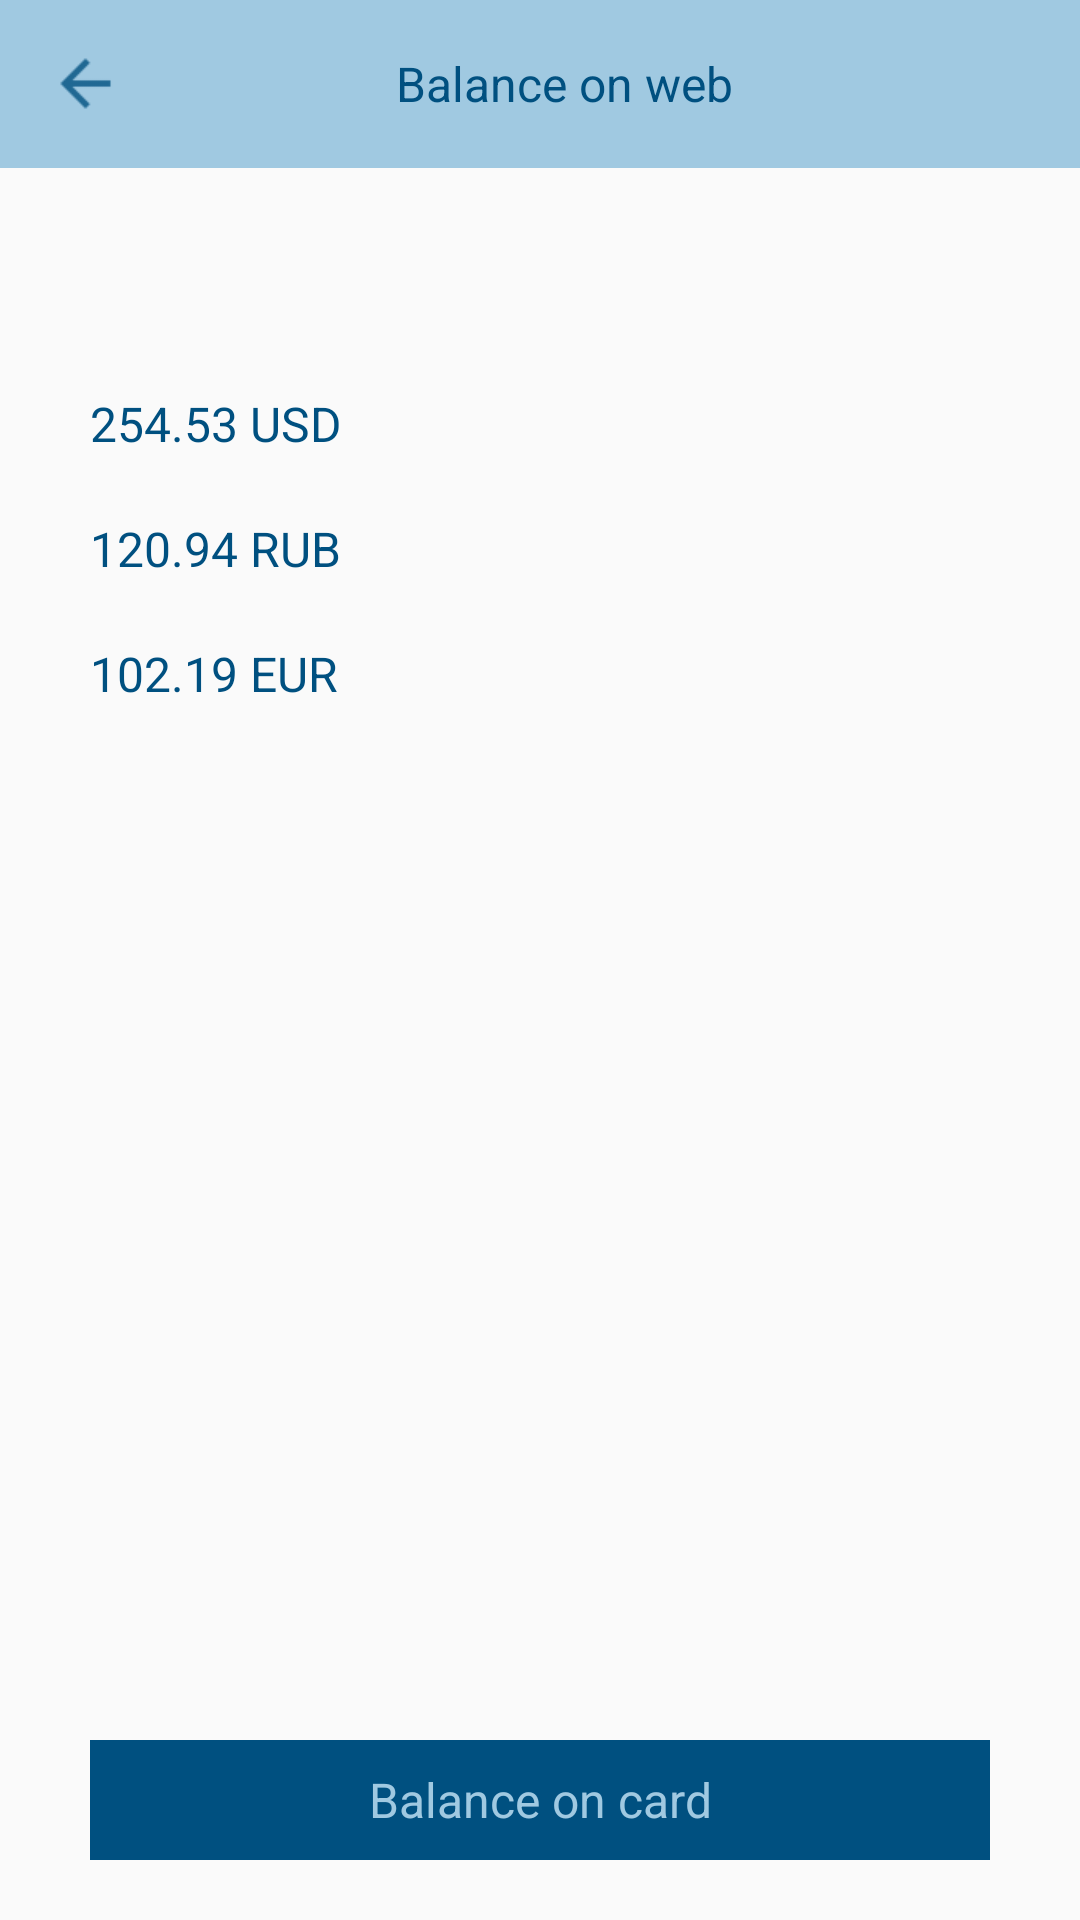

The Android layout XML behind this screen, and the referenced resources:
<!-- AndroidManifest.xml: application theme AppTheme2 -->
<!-- res/layout/fragment_web_balance.xml -->
<?xml version="1.0" encoding="utf-8"?>
<LinearLayout xmlns:android="http://schemas.android.com/apk/res/android"
    android:orientation="vertical" android:layout_width="match_parent"
    android:layout_height="match_parent">

    <android.support.v7.widget.Toolbar
        android:id="@+id/toolbar"
        android:layout_width="match_parent"
        android:layout_height="?android:attr/actionBarSize"
        android:background="@color/main_background_color">

        <LinearLayout
            android:layout_width="match_parent"
            android:layout_height="match_parent">

            <FrameLayout
                android:id="@+id/leftButton"
                android:layout_width="60dp"
                android:layout_height="match_parent">

                <ImageView
                    android:layout_width="25dp"
                    android:layout_height="25dp"
                    android:layout_gravity="center_vertical"
                    android:src="@drawable/ic_arrow_back"/>

            </FrameLayout>

            <LinearLayout
                android:layout_width="0dp"
                android:layout_weight="1"
                android:layout_height="match_parent">

                <TextView
                    android:id="@+id/toolbarTitle"
                    android:layout_width="match_parent"
                    android:layout_height="match_parent"
                    android:gravity="center"
                    android:textSize="16sp"
                    android:textColor="@color/button_color"
                    android:text="@string/text_web"/>

            </LinearLayout>

            <FrameLayout
                android:id="@+id/rightButton"
                android:layout_width="60dp"
                android:layout_height="match_parent">

            </FrameLayout>


        </LinearLayout>

    </android.support.v7.widget.Toolbar>

    <LinearLayout
        android:layout_width="match_parent"
        android:layout_height="0dp"
        android:layout_weight="1"
        android:orientation="vertical">

        <TextView
            android:id="@+id/text"
            android:layout_width="match_parent"
            android:layout_height="wrap_content"
            android:layout_marginTop="20dp"
            android:layout_marginBottom="20dp"
            android:layout_marginLeft="30dp"
            android:textSize="18sp"
            android:textColor="@color/button_color"/>

        <TextView
            android:id="@+id/text1"
            android:layout_width="match_parent"
            android:layout_height="wrap_content"
            android:layout_marginTop="10dp"
            android:layout_marginBottom="10dp"
            android:text="254.53 USD"
            android:layout_marginLeft="30dp"
            android:textSize="16sp"
            android:textColor="@color/button_color"/>

        <TextView
            android:id="@+id/text2"
            android:layout_width="match_parent"
            android:layout_height="wrap_content"
            android:layout_marginTop="10dp"
            android:layout_marginBottom="10dp"
            android:text="120.94 RUB"
            android:textSize="16sp"
            android:layout_marginLeft="30dp"
            android:textColor="@color/button_color"/>

        <TextView
            android:id="@+id/text3"
            android:layout_width="match_parent"
            android:layout_height="wrap_content"
            android:layout_marginTop="10dp"
            android:layout_marginBottom="10dp"
            android:text="102.19 EUR"
            android:textSize="16sp"
            android:layout_marginLeft="30dp"
            android:textColor="@color/button_color"/>

    </LinearLayout>

    <TextView
        android:id="@+id/textCard"
        style="@style/buttonStyle"
        android:text="@string/text_card"
        android:layout_marginBottom="20dp"
        android:layout_marginTop="10dp"/>

</LinearLayout>
<!-- resources referenced by this layout -->
<resources>
  <color name="button_color">#005080</color>
  <color name="main_background_color">#a0c9e1</color>
  <!-- drawable ic_arrow_back: png bitmap (drawable, 333 bytes) -->
  <string name="text_card">Balance on card</string>
  <string name="text_web">Balance on web</string>
  <style name="buttonStyle">
  
          <item name="android:textColor">@color/main_background_color</item>
          <item name="android:gravity">center</item>
          <item name="android:textSize">16sp</item>
          <item name="android:background">@color/button_color</item>
          <item name="android:layout_marginLeft">30dp</item>
          <item name="android:layout_marginRight">30dp</item>
          <item name="android:layout_width">match_parent</item>
          <item name="android:layout_height">40dp</item>
  
      </style>
  <style name="AppTheme2" parent="Theme.AppCompat.Light.DarkActionBar">
          <item name="windowNoTitle">true</item>
          <item name="windowActionBar">false</item>
          <item name="colorPrimary">@color/colorPrimary</item>
          <item name="colorAccent">@color/colorPrimary</item>
      </style>
  <color name="colorPrimary">#3F51B5</color>
</resources>
